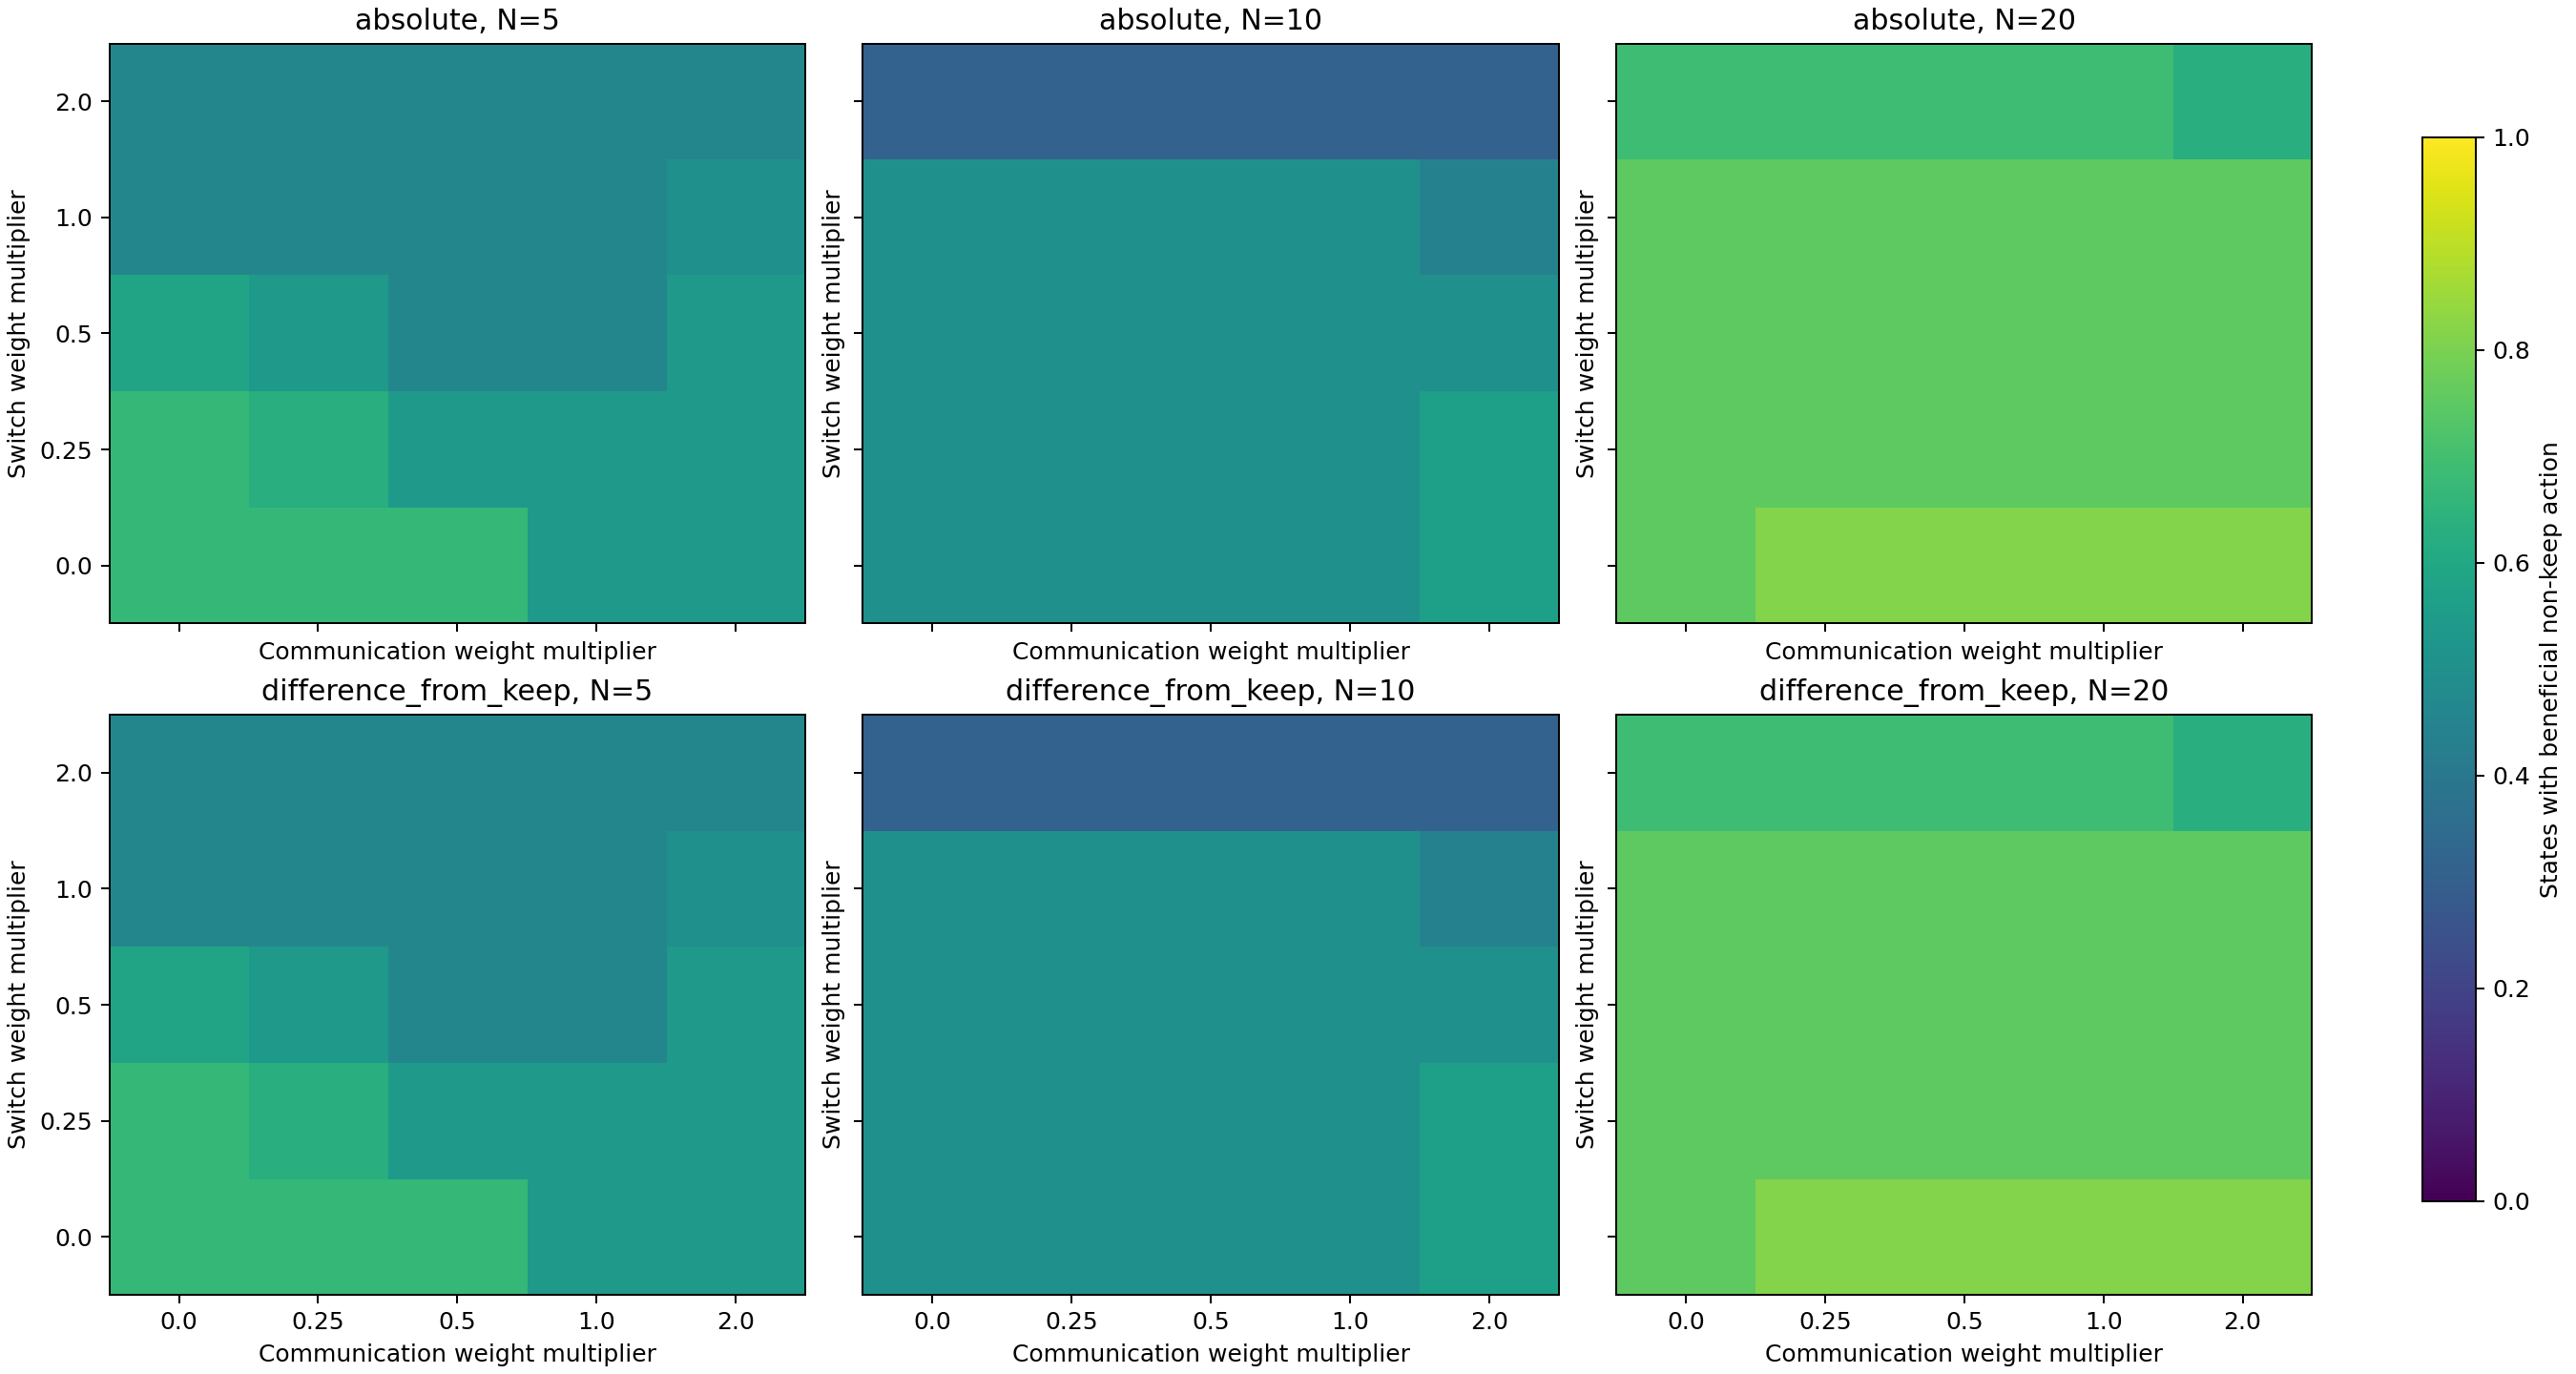

Data behind this chart, as committed beside it:
resource_form, communication_multiplier, resynchronization_multiplier, switch_multiplier, mean_best_gain_over_keep, positive_best_nonkeep_fraction, best_type_match_fraction_to_current, node_count, state_count, best_keep_count, best_add_count, best_swap_count, best_remove_count
absolute, 0.0, 0.0, 0.0, 0.01411, 0.75, 0.875, 5, 24, 6, 5, 10, 3
absolute, 0.0, 0.0, 0.0, 0.009595, 0.5, 0.875, 10, 16, 8, 2, 5, 1
absolute, 0.0, 0.0, 0.0, 0.005562, 0.75, 0.875, 20, 16, 4, 7, 4, 1
absolute, 0.0, 0.0, 0.25, 0.01392, 0.75, 0.875, 5, 24, 6, 5, 10, 3
absolute, 0.0, 0.0, 0.25, 0.00947, 0.5, 0.875, 10, 16, 8, 2, 5, 1
absolute, 0.0, 0.0, 0.25, 0.005374, 0.75, 0.875, 20, 16, 4, 7, 4, 1
absolute, 0.0, 0.0, 0.5, 0.01375, 0.6667, 0.9107, 5, 24, 8, 4, 9, 3
absolute, 0.0, 0.0, 0.5, 0.009345, 0.5, 0.9107, 10, 16, 8, 2, 5, 1
absolute, 0.0, 0.0, 0.5, 0.005187, 0.75, 0.9107, 20, 16, 4, 7, 4, 1
absolute, 0.0, 0.0, 1.0, 0.01343, 0.5833, 0.9464, 5, 24, 10, 3, 8, 3
absolute, 0.0, 0.0, 1.0, 0.009095, 0.5, 0.9464, 10, 16, 8, 2, 5, 1
absolute, 0.0, 0.0, 1.0, 0.004812, 0.75, 0.9464, 20, 16, 4, 7, 4, 1
absolute, 0.0, 0.0, 2.0, 0.01296, 0.4583, 0.9464, 5, 24, 13, 0, 8, 3
absolute, 0.0, 0.0, 2.0, 0.008654, 0.375, 0.9464, 10, 16, 10, 1, 5, 0
absolute, 0.0, 0.0, 2.0, 0.004093, 0.6875, 0.9464, 20, 16, 5, 6, 4, 1
absolute, 0.0, 0.5, 0.0, 0.01398, 0.75, 0.875, 5, 24, 6, 5, 10, 3
absolute, 0.0, 0.5, 0.0, 0.009551, 0.5, 0.875, 10, 16, 8, 2, 5, 1
absolute, 0.0, 0.5, 0.0, 0.005527, 0.75, 0.875, 20, 16, 4, 7, 4, 1
absolute, 0.0, 0.5, 0.25, 0.0138, 0.6667, 0.9107, 5, 24, 8, 4, 9, 3
absolute, 0.0, 0.5, 0.25, 0.009426, 0.5, 0.9107, 10, 16, 8, 2, 5, 1
absolute, 0.0, 0.5, 0.25, 0.00534, 0.75, 0.9107, 20, 16, 4, 7, 4, 1
absolute, 0.0, 0.5, 0.5, 0.01364, 0.625, 0.9286, 5, 24, 9, 4, 8, 3
absolute, 0.0, 0.5, 0.5, 0.009301, 0.5, 0.9286, 10, 16, 8, 2, 5, 1
absolute, 0.0, 0.5, 0.5, 0.005152, 0.75, 0.9286, 20, 16, 4, 7, 4, 1
absolute, 0.0, 0.5, 1.0, 0.01335, 0.4583, 1.0, 5, 24, 13, 0, 8, 3
absolute, 0.0, 0.5, 1.0, 0.009051, 0.5, 1.0, 10, 16, 8, 2, 5, 1
absolute, 0.0, 0.5, 1.0, 0.004777, 0.75, 1.0, 20, 16, 4, 7, 4, 1
absolute, 0.0, 0.5, 2.0, 0.01289, 0.4583, 0.9286, 5, 24, 13, 0, 8, 3
absolute, 0.0, 0.5, 2.0, 0.008618, 0.3125, 0.9286, 10, 16, 11, 0, 5, 0
absolute, 0.0, 0.5, 2.0, 0.004062, 0.6875, 0.9286, 20, 16, 5, 6, 4, 1
absolute, 0.0, 1.0, 0.0, 0.01386, 0.6667, 0.9107, 5, 24, 8, 4, 9, 3
absolute, 0.0, 1.0, 0.0, 0.009507, 0.5, 0.9107, 10, 16, 8, 2, 5, 1
absolute, 0.0, 1.0, 0.0, 0.005493, 0.75, 0.9107, 20, 16, 4, 7, 4, 1
absolute, 0.0, 1.0, 0.25, 0.0137, 0.6667, 0.9107, 5, 24, 8, 4, 9, 3
absolute, 0.0, 1.0, 0.25, 0.009382, 0.5, 0.9107, 10, 16, 8, 2, 5, 1
absolute, 0.0, 1.0, 0.25, 0.005305, 0.75, 0.9107, 20, 16, 4, 7, 4, 1
absolute, 0.0, 1.0, 0.5, 0.01354, 0.5833, 0.9464, 5, 24, 10, 3, 8, 3
absolute, 0.0, 1.0, 0.5, 0.009257, 0.5, 0.9464, 10, 16, 8, 2, 5, 1
absolute, 0.0, 1.0, 0.5, 0.005118, 0.75, 0.9464, 20, 16, 4, 7, 4, 1
absolute, 0.0, 1.0, 1.0, 0.01329, 0.4583, 1.0, 5, 24, 13, 0, 8, 3
absolute, 0.0, 1.0, 1.0, 0.009007, 0.5, 1.0, 10, 16, 8, 2, 5, 1
absolute, 0.0, 1.0, 1.0, 0.004743, 0.75, 1.0, 20, 16, 4, 7, 4, 1
absolute, 0.0, 1.0, 2.0, 0.01283, 0.4583, 0.9286, 5, 24, 13, 0, 8, 3
absolute, 0.0, 1.0, 2.0, 0.008587, 0.3125, 0.9286, 10, 16, 11, 0, 5, 0
absolute, 0.0, 1.0, 2.0, 0.004031, 0.6875, 0.9286, 20, 16, 5, 6, 4, 1
absolute, 0.0, 2.0, 0.0, 0.01365, 0.625, 0.9286, 5, 24, 9, 4, 8, 3
absolute, 0.0, 2.0, 0.0, 0.00942, 0.5, 0.9286, 10, 16, 8, 2, 5, 1
absolute, 0.0, 2.0, 0.0, 0.005424, 0.75, 0.9286, 20, 16, 4, 7, 4, 1
absolute, 0.0, 2.0, 0.25, 0.0135, 0.5417, 0.9643, 5, 24, 11, 2, 8, 3
absolute, 0.0, 2.0, 0.25, 0.009295, 0.5, 0.9643, 10, 16, 8, 2, 5, 1
absolute, 0.0, 2.0, 0.25, 0.005237, 0.75, 0.9643, 20, 16, 4, 7, 4, 1
absolute, 0.0, 2.0, 0.5, 0.01338, 0.4583, 1.0, 5, 24, 13, 0, 8, 3
absolute, 0.0, 2.0, 0.5, 0.00917, 0.5, 1.0, 10, 16, 8, 2, 5, 1
absolute, 0.0, 2.0, 0.5, 0.005049, 0.75, 1.0, 20, 16, 4, 7, 4, 1
absolute, 0.0, 2.0, 1.0, 0.01315, 0.4583, 1.0, 5, 24, 13, 0, 8, 3
absolute, 0.0, 2.0, 1.0, 0.00892, 0.5, 1.0, 10, 16, 8, 2, 5, 1
absolute, 0.0, 2.0, 1.0, 0.004674, 0.75, 1.0, 20, 16, 4, 7, 4, 1
absolute, 0.0, 2.0, 2.0, 0.01269, 0.4583, 0.9286, 5, 24, 13, 0, 8, 3
absolute, 0.0, 2.0, 2.0, 0.008525, 0.3125, 0.9286, 10, 16, 11, 0, 5, 0
absolute, 0.0, 2.0, 2.0, 0.003968, 0.6875, 0.9286, 20, 16, 5, 6, 4, 1
... 540 more rows
